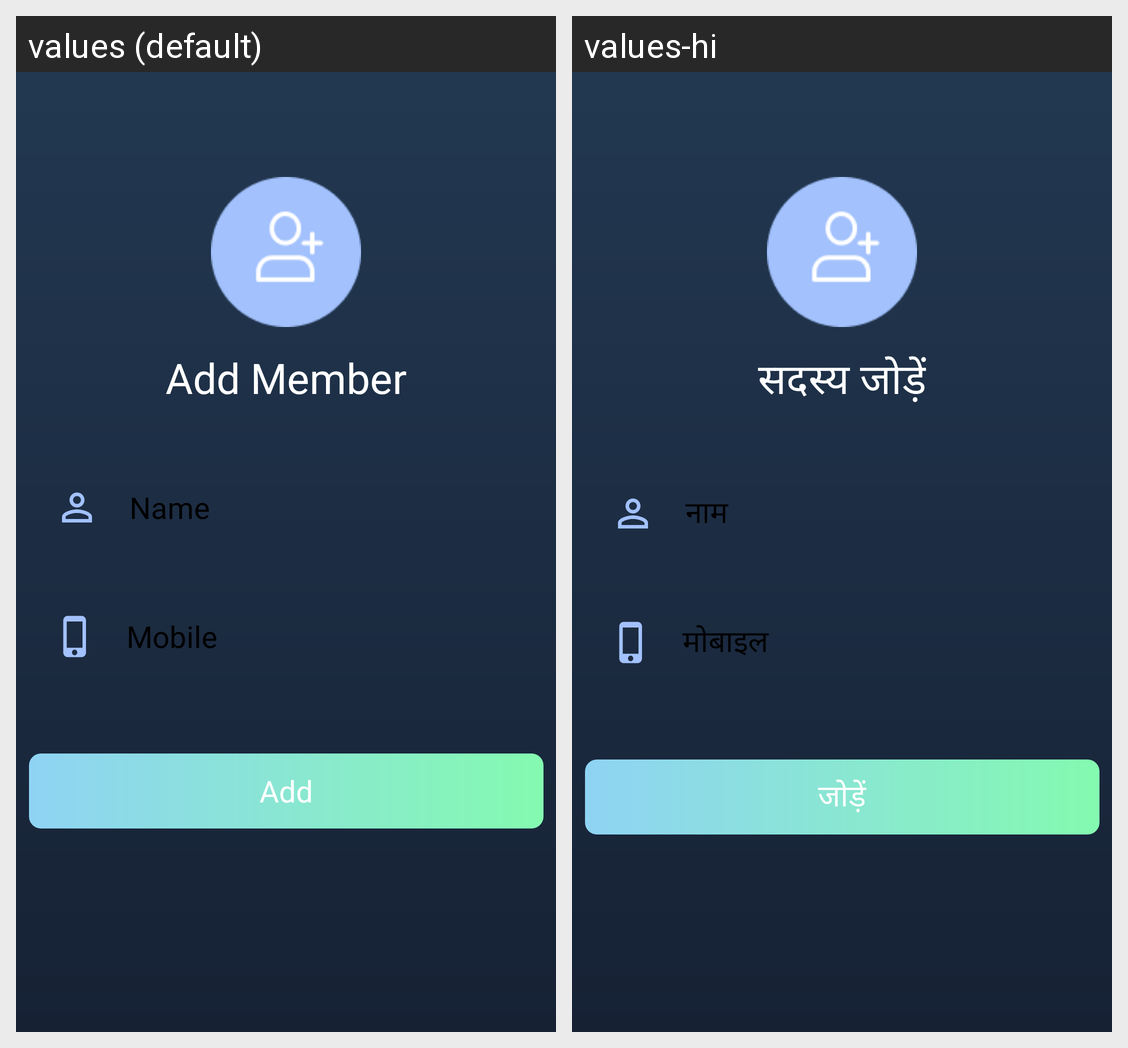

The Android screen above is rendered under two locales of the same app. Produce the string resources it draws, with the default and per-locale values.
Android screen res/layout/fragment_create_member.xml rendered under 2 locales, left to right: values (default), values-hi. Device: Nexus 5 (rendered at 1080×1920; each locale shown at half size, 540×960, under a caption strip naming it); theme Theme.HaazRiApp.
Strings drawn on this screen, with the default value and each locale's value (text and hints the layout hard-codes, and strings that could not be matched under every locale, appear in the picture but are not listed):

add_member
  values: Add Member
  values-hi: सदस्य जोड़ें

name
  values: Name
  values-hi: नाम

mobile
  values: Mobile
  values-hi: मोबाइल

add
  values: Add
  values-hi: जोड़ें
